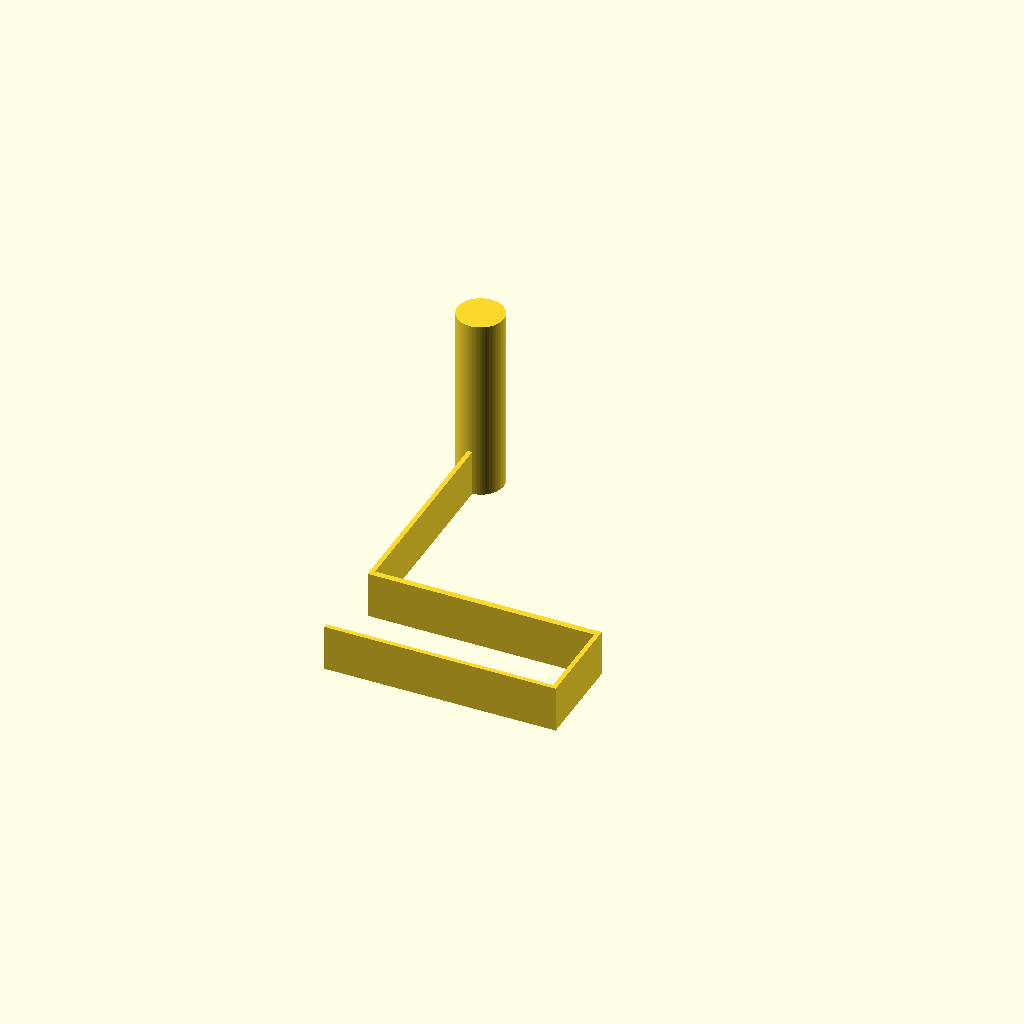
Cell 1: the model at its default parameters.
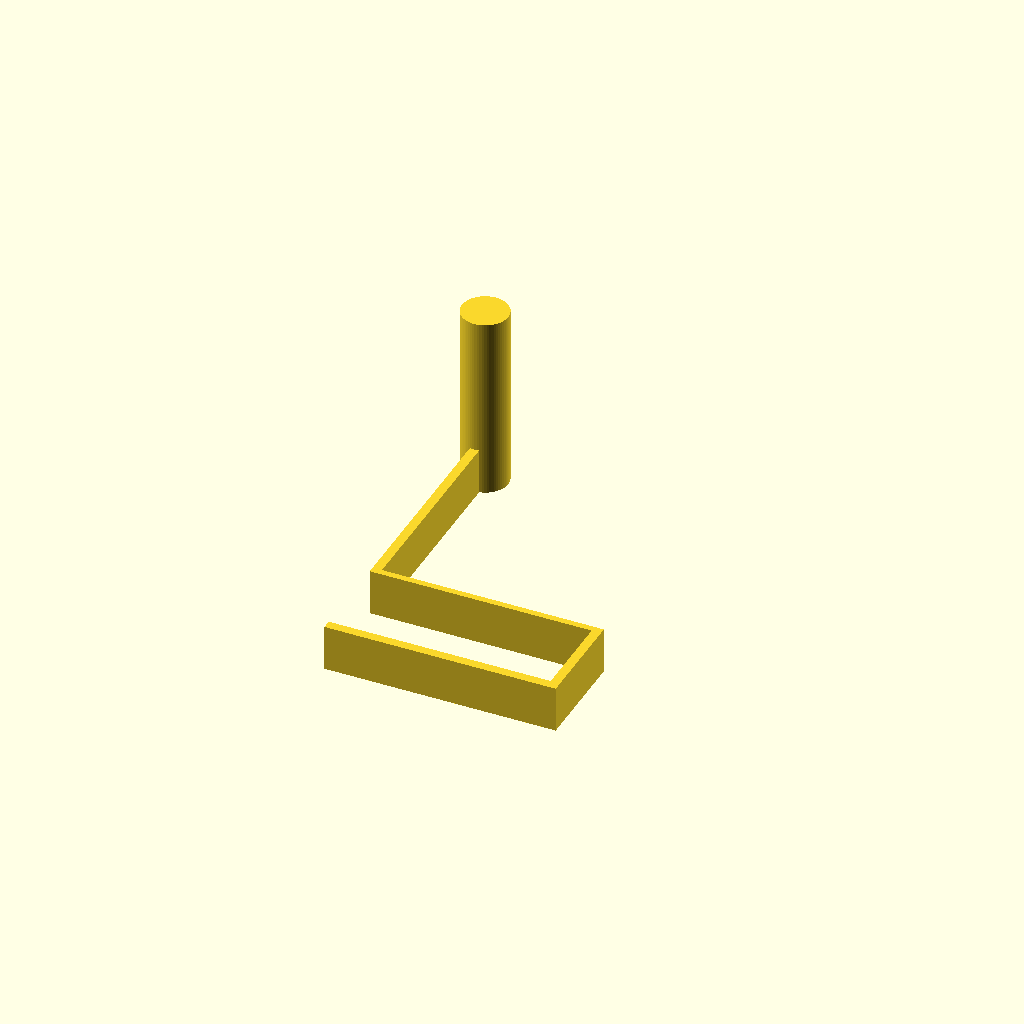
Cell 2 — mount_inner_thickness set to 2, the other parameters unchanged.
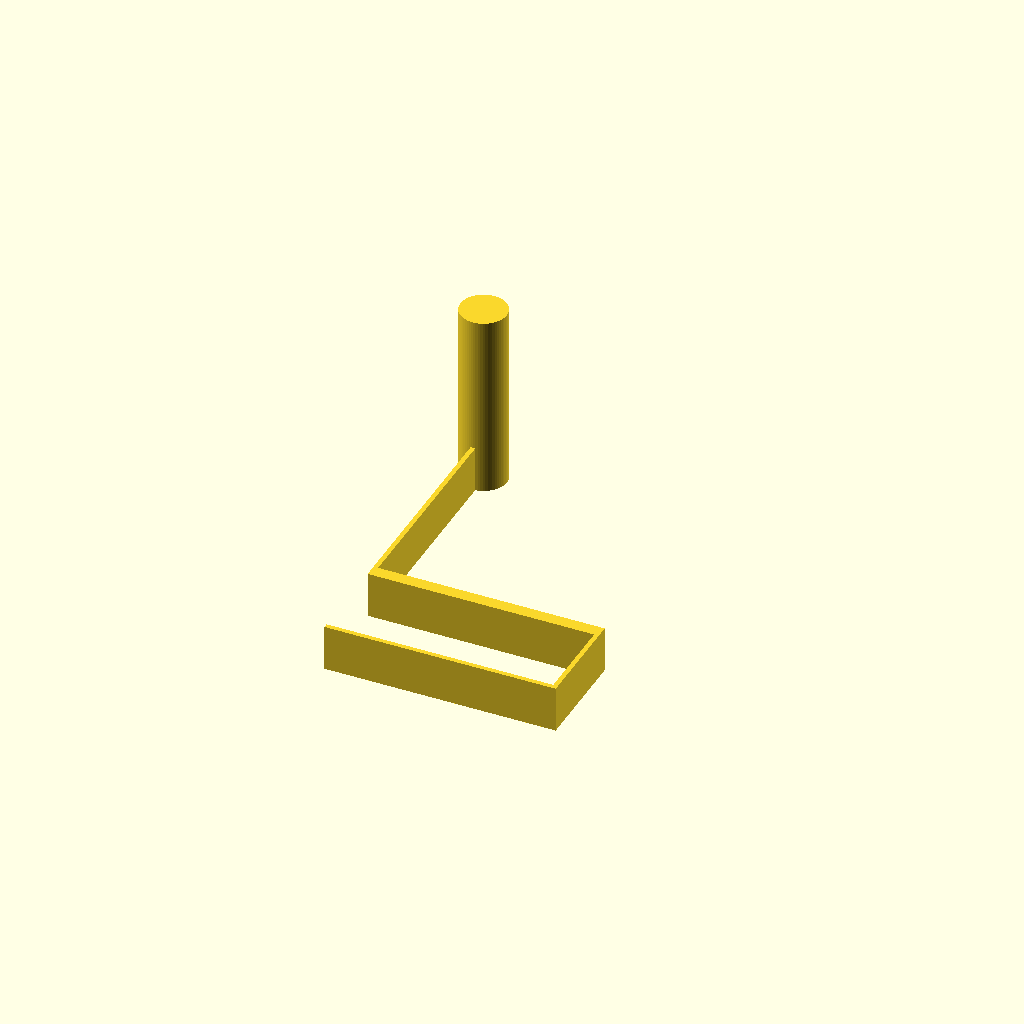
Cell 3: the same model with mount_outer_thickness = 2.76.
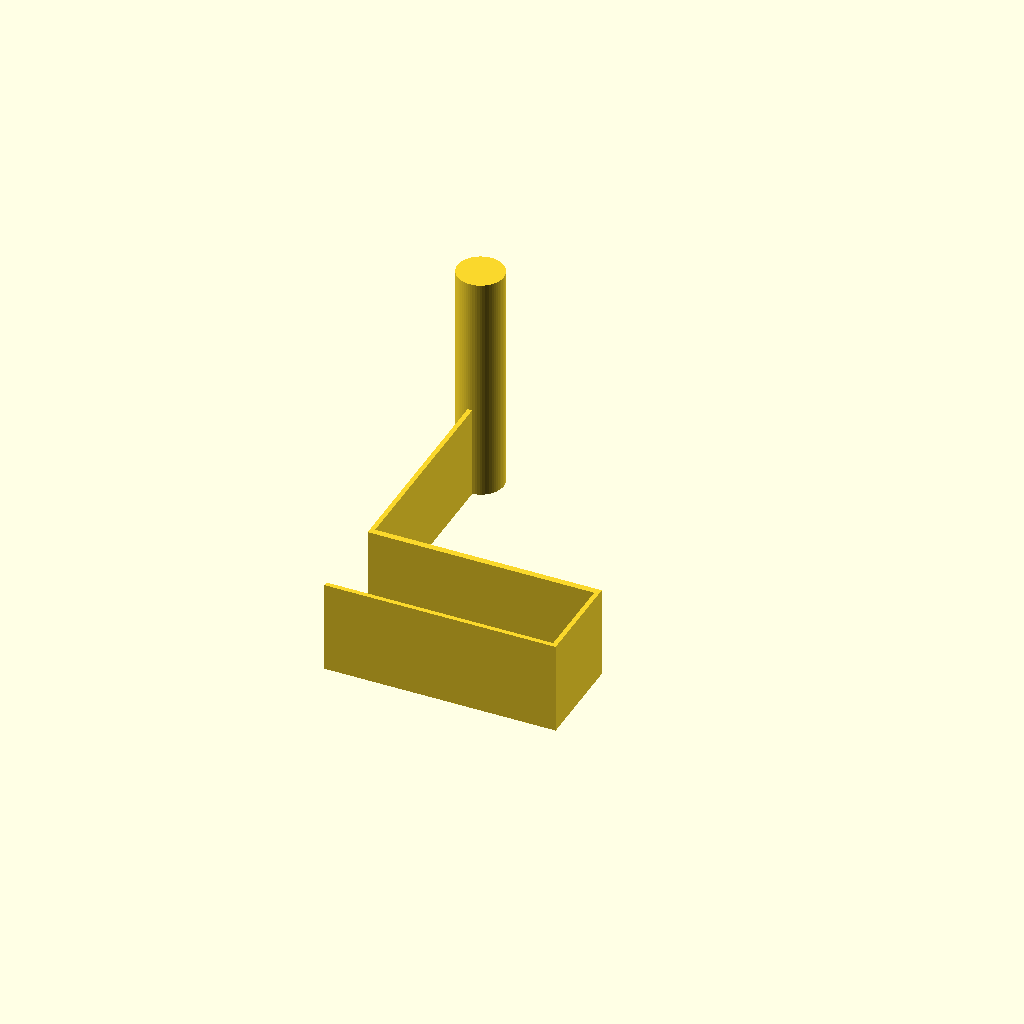
Cell 4 — mount_width set to 20, the other parameters unchanged.
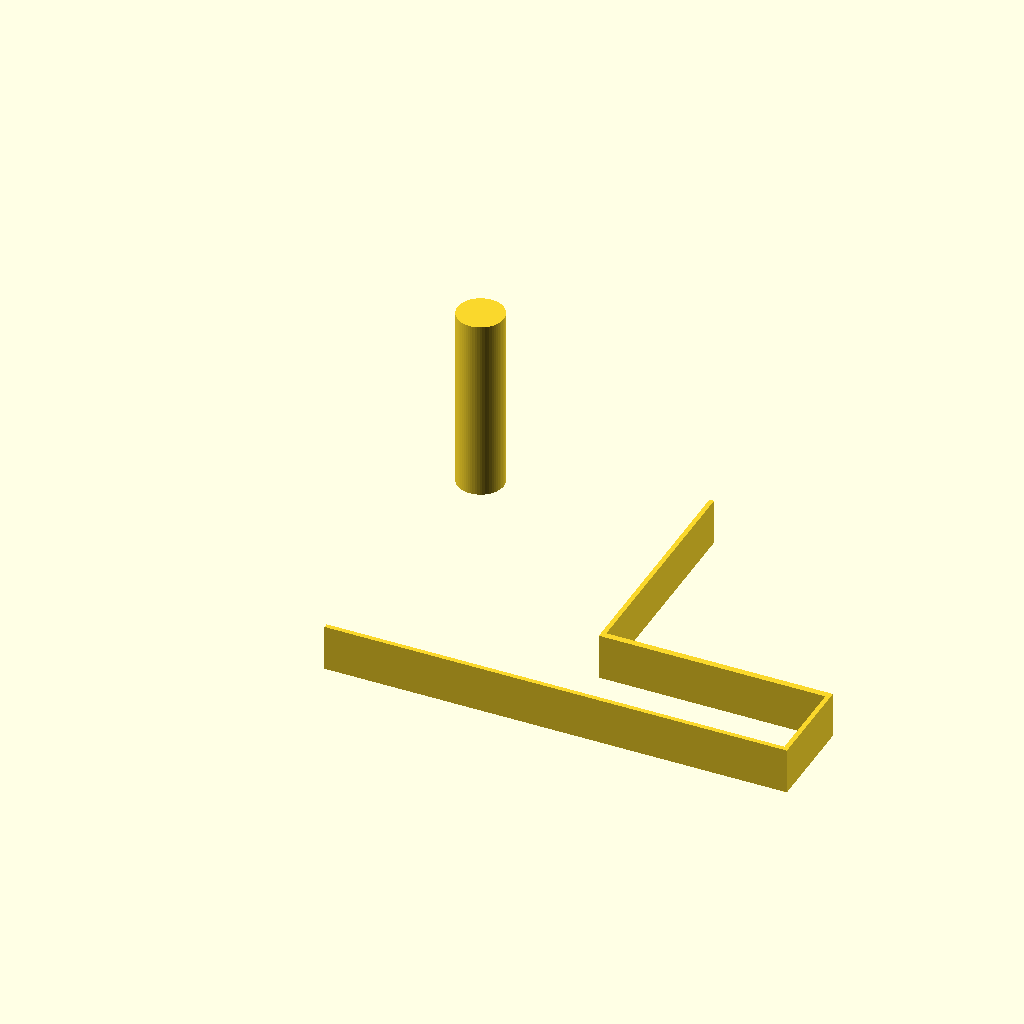
Cell 5: mount_inner_length = 100 (everything else at default).
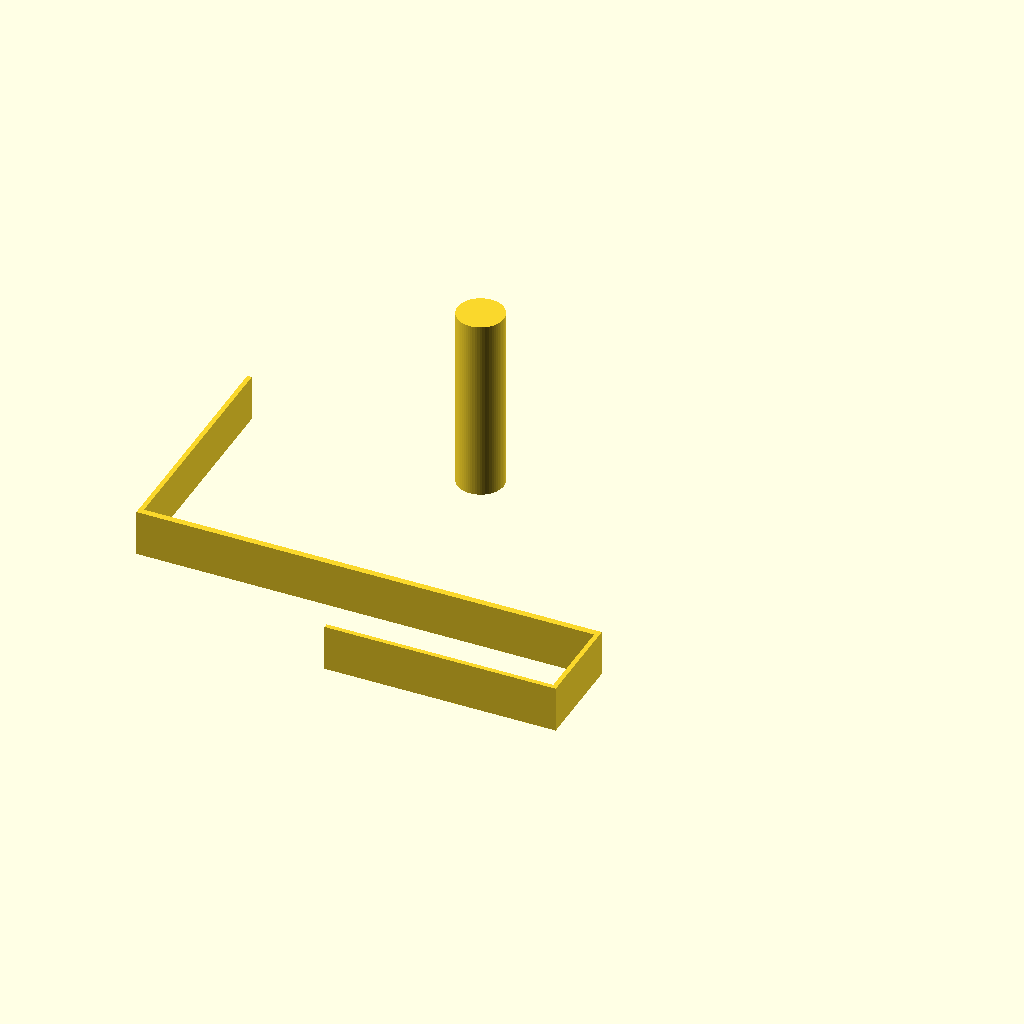
Cell 6: mount_outer_length = 100 (everything else at default).
One fixed orthographic camera (rotation 55°, 0°, 25°; colour scheme Cornfield) for every cell.
OpenSCAD source file kitcher_paper_mount/kitchen_paper_mount.scad:

mount_inner_thickness = 1;
mount_outer_thickness = 1.38;
mount_width = 10;
mount_inner_length = 50;
mount_outer_length = 50;
mount_paper_diameter = 100;
mount_diameter = 10;
mount_height = 30;
desk_thickness = 19;

linear_extrude(mount_width)
polygon([
    [0, 0],
    [mount_inner_length, 0], 
    [mount_inner_length, desk_thickness + mount_inner_thickness + mount_outer_thickness],
    [mount_inner_length - mount_outer_length + mount_inner_thickness, desk_thickness + mount_inner_thickness + mount_outer_thickness],
    [mount_inner_length - mount_outer_length + mount_inner_thickness, desk_thickness + mount_inner_thickness + mount_outer_thickness + mount_paper_diameter / 2],
    [mount_inner_length - mount_outer_length, desk_thickness + mount_inner_thickness + mount_outer_thickness + mount_paper_diameter / 2],
    [mount_inner_length - mount_outer_length, desk_thickness + mount_inner_thickness],
    [mount_inner_length - mount_inner_thickness, desk_thickness + mount_inner_thickness],
    [mount_inner_length - mount_inner_thickness, mount_inner_thickness],
    [0, mount_inner_thickness],
]);

translate([mount_inner_thickness / 2, mount_inner_thickness + desk_thickness + mount_outer_thickness + mount_paper_diameter / 2])
cylinder(d = mount_diameter, h = mount_width + mount_height, $fn = 64);
Parameter table extracted from the source (name, type, default, range or options):
mount_inner_thickness: number, default 1
mount_outer_thickness: number, default 1.38
mount_width: number, default 10
mount_inner_length: number, default 50
mount_outer_length: number, default 50
mount_paper_diameter: number, default 100
mount_diameter: number, default 10
mount_height: number, default 30
desk_thickness: number, default 19
